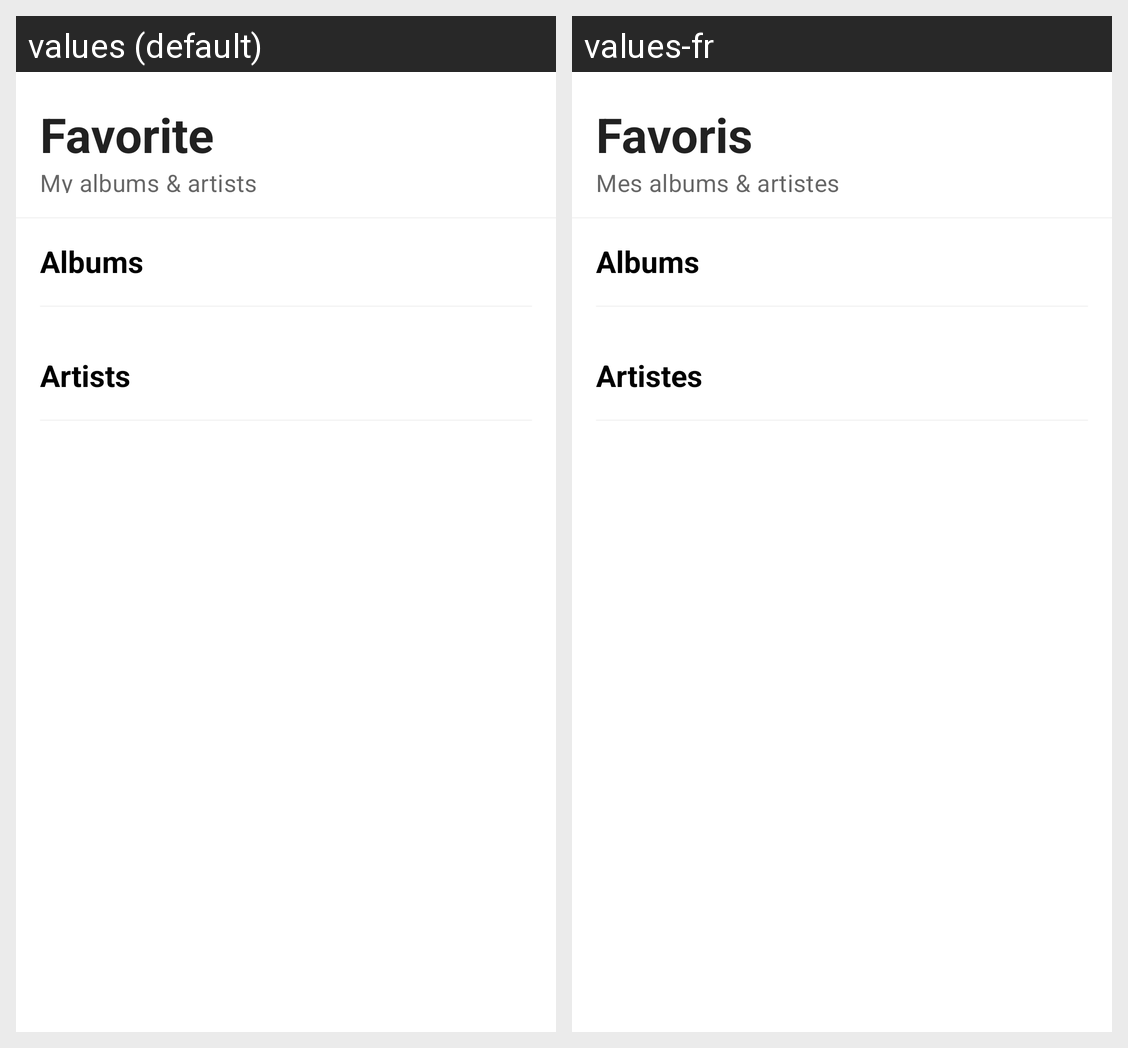

Locale-by-locale string values for the Android screen shown in this grid:
Android screen res/layout/fragment_favorite.xml rendered under 2 locales, left to right: values (default), values-fr. Device: Nexus 5 (rendered at 1080×1920; each locale shown at half size, 540×960, under a caption strip naming it); theme Theme.AndroidMusicProject.
Strings drawn on this screen, with the default value and each locale's value (text and hints the layout hard-codes, and strings that could not be matched under every locale, appear in the picture but are not listed):

fragmentFavorite_tb_title
  values: My albums & artists
  values-fr: Mes albums & artistes

title_favorite
  values: Favorite
  values-fr: Favoris

fragmentRank_tabLayout_title_albums
  values: Albums
  values-fr: Albums

fragmentFavorite_tv_label_artists
  values: Artists
  values-fr: Artistes
